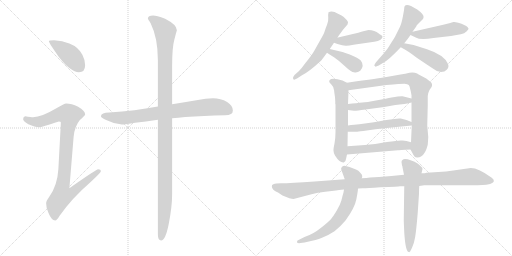
t = 0.00 s
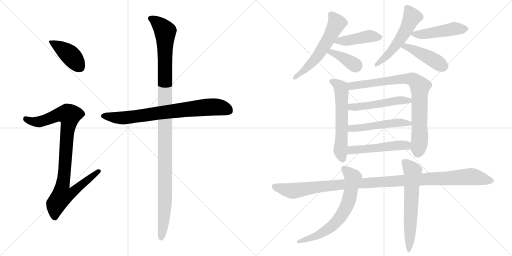
t = 2.77 s
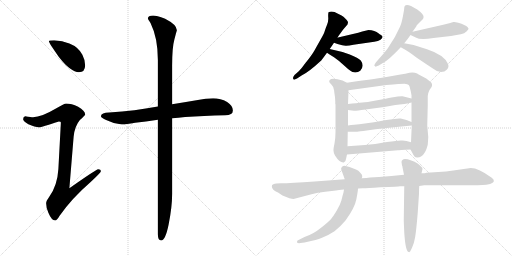
t = 5.53 s
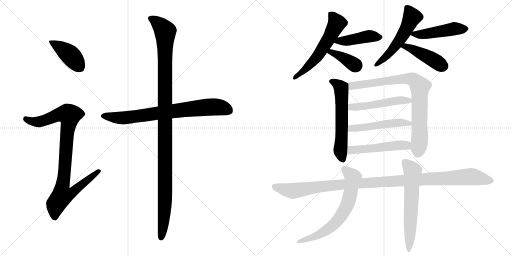
t = 8.29 s
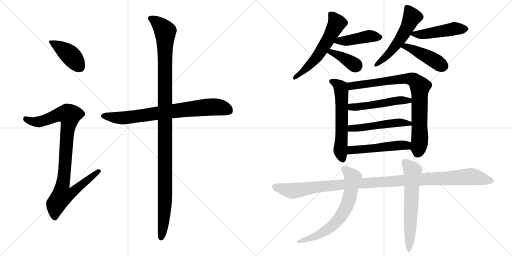
t = 11.06 s
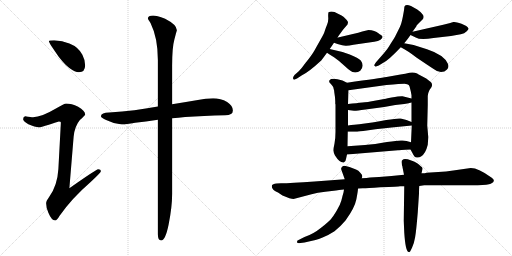
t = 13.82 s

The animated SVG that drew these frames (rendered in a browser with its animation timeline set to each time). Animation: 18 CSS @keyframes rules; one cycle of 13.82 s.

<svg version="1.1" viewBox="0 0 2048 1024" xmlns="http://www.w3.org/2000/svg">
  <g stroke="lightgray" stroke-dasharray="1,1" stroke-width="1" transform="scale(4, 4)">
    <line x1="0" y1="0" x2="256" y2="256"></line>
    <line x1="256" y1="0" x2="0" y2="256"></line>
    <line x1="128" y1="0" x2="128" y2="256"></line>
    <line x1="0" y1="128" x2="256" y2="128"></line>
    <line x1="256" y1="0" x2="512" y2="256"></line>
    <line x1="512" y1="0" x2="256" y2="256"></line>
    <line x1="384" y1="0" x2="384" y2="256"></line>
    <line x1="256" y1="128" x2="512" y2="128"></line>
  </g>
<g transform="scale(1, -1) translate(0, -850)">
   <style type="text/css">
    @keyframes keyframes0 {
      from {
       stroke: black;
       stroke-dashoffset: 413;
       stroke-width: 128;
       }
       57% {
       animation-timing-function: step-end;
       stroke: black;
       stroke-dashoffset: 0;
       stroke-width: 128;
       }
       to {
       stroke: black;
       stroke-width: 1024;
       }
       }
       #make-me-a-hanzi-animation-0 {
         animation: keyframes0 0.586100s both;
         animation-delay: 0.000000s;
         animation-timing-function: linear;
       }
    @keyframes keyframes1 {
      from {
       stroke: black;
       stroke-dashoffset: 930;
       stroke-width: 128;
       }
       75% {
       animation-timing-function: step-end;
       stroke: black;
       stroke-dashoffset: 0;
       stroke-width: 128;
       }
       to {
       stroke: black;
       stroke-width: 1024;
       }
       }
       #make-me-a-hanzi-animation-1 {
         animation: keyframes1 1.006836s both;
         animation-delay: 0.586100s;
         animation-timing-function: linear;
       }
    @keyframes keyframes2 {
      from {
       stroke: black;
       stroke-dashoffset: 764;
       stroke-width: 128;
       }
       71% {
       animation-timing-function: step-end;
       stroke: black;
       stroke-dashoffset: 0;
       stroke-width: 128;
       }
       to {
       stroke: black;
       stroke-width: 1024;
       }
       }
       #make-me-a-hanzi-animation-2 {
         animation: keyframes2 0.871745s both;
         animation-delay: 1.592936s;
         animation-timing-function: linear;
       }
    @keyframes keyframes3 {
      from {
       stroke: black;
       stroke-dashoffset: 1164;
       stroke-width: 128;
       }
       79% {
       animation-timing-function: step-end;
       stroke: black;
       stroke-dashoffset: 0;
       stroke-width: 128;
       }
       to {
       stroke: black;
       stroke-width: 1024;
       }
       }
       #make-me-a-hanzi-animation-3 {
         animation: keyframes3 1.197266s both;
         animation-delay: 2.464681s;
         animation-timing-function: linear;
       }
    @keyframes keyframes4 {
      from {
       stroke: black;
       stroke-dashoffset: 579;
       stroke-width: 128;
       }
       65% {
       animation-timing-function: step-end;
       stroke: black;
       stroke-dashoffset: 0;
       stroke-width: 128;
       }
       to {
       stroke: black;
       stroke-width: 1024;
       }
       }
       #make-me-a-hanzi-animation-4 {
         animation: keyframes4 0.721191s both;
         animation-delay: 3.661947s;
         animation-timing-function: linear;
       }
    @keyframes keyframes5 {
      from {
       stroke: black;
       stroke-dashoffset: 434;
       stroke-width: 128;
       }
       59% {
       animation-timing-function: step-end;
       stroke: black;
       stroke-dashoffset: 0;
       stroke-width: 128;
       }
       to {
       stroke: black;
       stroke-width: 1024;
       }
       }
       #make-me-a-hanzi-animation-5 {
         animation: keyframes5 0.603190s both;
         animation-delay: 4.383138s;
         animation-timing-function: linear;
       }
    @keyframes keyframes6 {
      from {
       stroke: black;
       stroke-dashoffset: 379;
       stroke-width: 128;
       }
       55% {
       animation-timing-function: step-end;
       stroke: black;
       stroke-dashoffset: 0;
       stroke-width: 128;
       }
       to {
       stroke: black;
       stroke-width: 1024;
       }
       }
       #make-me-a-hanzi-animation-6 {
         animation: keyframes6 0.558431s both;
         animation-delay: 4.986328s;
         animation-timing-function: linear;
       }
    @keyframes keyframes7 {
      from {
       stroke: black;
       stroke-dashoffset: 534;
       stroke-width: 128;
       }
       63% {
       animation-timing-function: step-end;
       stroke: black;
       stroke-dashoffset: 0;
       stroke-width: 128;
       }
       to {
       stroke: black;
       stroke-width: 1024;
       }
       }
       #make-me-a-hanzi-animation-7 {
         animation: keyframes7 0.684570s both;
         animation-delay: 5.544759s;
         animation-timing-function: linear;
       }
    @keyframes keyframes8 {
      from {
       stroke: black;
       stroke-dashoffset: 473;
       stroke-width: 128;
       }
       61% {
       animation-timing-function: step-end;
       stroke: black;
       stroke-dashoffset: 0;
       stroke-width: 128;
       }
       to {
       stroke: black;
       stroke-width: 1024;
       }
       }
       #make-me-a-hanzi-animation-8 {
         animation: keyframes8 0.634928s both;
         animation-delay: 6.229329s;
         animation-timing-function: linear;
       }
    @keyframes keyframes9 {
      from {
       stroke: black;
       stroke-dashoffset: 439;
       stroke-width: 128;
       }
       59% {
       animation-timing-function: step-end;
       stroke: black;
       stroke-dashoffset: 0;
       stroke-width: 128;
       }
       to {
       stroke: black;
       stroke-width: 1024;
       }
       }
       #make-me-a-hanzi-animation-9 {
         animation: keyframes9 0.607259s both;
         animation-delay: 6.864257s;
         animation-timing-function: linear;
       }
    @keyframes keyframes10 {
      from {
       stroke: black;
       stroke-dashoffset: 592;
       stroke-width: 128;
       }
       66% {
       animation-timing-function: step-end;
       stroke: black;
       stroke-dashoffset: 0;
       stroke-width: 128;
       }
       to {
       stroke: black;
       stroke-width: 1024;
       }
       }
       #make-me-a-hanzi-animation-10 {
         animation: keyframes10 0.731771s both;
         animation-delay: 7.471516s;
         animation-timing-function: linear;
       }
    @keyframes keyframes11 {
      from {
       stroke: black;
       stroke-dashoffset: 824;
       stroke-width: 128;
       }
       73% {
       animation-timing-function: step-end;
       stroke: black;
       stroke-dashoffset: 0;
       stroke-width: 128;
       }
       to {
       stroke: black;
       stroke-width: 1024;
       }
       }
       #make-me-a-hanzi-animation-11 {
         animation: keyframes11 0.920573s both;
         animation-delay: 8.203287s;
         animation-timing-function: linear;
       }
    @keyframes keyframes12 {
      from {
       stroke: black;
       stroke-dashoffset: 503;
       stroke-width: 128;
       }
       62% {
       animation-timing-function: step-end;
       stroke: black;
       stroke-dashoffset: 0;
       stroke-width: 128;
       }
       to {
       stroke: black;
       stroke-width: 1024;
       }
       }
       #make-me-a-hanzi-animation-12 {
         animation: keyframes12 0.659342s both;
         animation-delay: 9.123860s;
         animation-timing-function: linear;
       }
    @keyframes keyframes13 {
      from {
       stroke: black;
       stroke-dashoffset: 504;
       stroke-width: 128;
       }
       62% {
       animation-timing-function: step-end;
       stroke: black;
       stroke-dashoffset: 0;
       stroke-width: 128;
       }
       to {
       stroke: black;
       stroke-width: 1024;
       }
       }
       #make-me-a-hanzi-animation-13 {
         animation: keyframes13 0.660156s both;
         animation-delay: 9.783202s;
         animation-timing-function: linear;
       }
    @keyframes keyframes14 {
      from {
       stroke: black;
       stroke-dashoffset: 505;
       stroke-width: 128;
       }
       62% {
       animation-timing-function: step-end;
       stroke: black;
       stroke-dashoffset: 0;
       stroke-width: 128;
       }
       to {
       stroke: black;
       stroke-width: 1024;
       }
       }
       #make-me-a-hanzi-animation-14 {
         animation: keyframes14 0.660970s both;
         animation-delay: 10.443358s;
         animation-timing-function: linear;
       }
    @keyframes keyframes15 {
      from {
       stroke: black;
       stroke-dashoffset: 1129;
       stroke-width: 128;
       }
       79% {
       animation-timing-function: step-end;
       stroke: black;
       stroke-dashoffset: 0;
       stroke-width: 128;
       }
       to {
       stroke: black;
       stroke-width: 1024;
       }
       }
       #make-me-a-hanzi-animation-15 {
         animation: keyframes15 1.168783s both;
         animation-delay: 11.104328s;
         animation-timing-function: linear;
       }
    @keyframes keyframes16 {
      from {
       stroke: black;
       stroke-dashoffset: 670;
       stroke-width: 128;
       }
       69% {
       animation-timing-function: step-end;
       stroke: black;
       stroke-dashoffset: 0;
       stroke-width: 128;
       }
       to {
       stroke: black;
       stroke-width: 1024;
       }
       }
       #make-me-a-hanzi-animation-16 {
         animation: keyframes16 0.795247s both;
         animation-delay: 12.273111s;
         animation-timing-function: linear;
       }
    @keyframes keyframes17 {
      from {
       stroke: black;
       stroke-dashoffset: 619;
       stroke-width: 128;
       }
       67% {
       animation-timing-function: step-end;
       stroke: black;
       stroke-dashoffset: 0;
       stroke-width: 128;
       }
       to {
       stroke: black;
       stroke-width: 1024;
       }
       }
       #make-me-a-hanzi-animation-17 {
         animation: keyframes17 0.753743s both;
         animation-delay: 13.068358s;
         animation-timing-function: linear;
       }
</style>
<path d="M 216.5 689.0 Q 195.5 689.0 195.5 685.0 Q 195.5 679.0 235.5 622.0 Q 283.5 561.0 315.5 561.0 Q 340.5 561.0 340.5 589.0 Q 340.5 610.0 329.5 631.0 Q 313.5 662.0 277.5 676.0 Q 249.5 687.0 216.5 689.0 Z" fill="lightgray"></path> 
<path d="M 264.5 436.0 Q 257.5 436.0 225.5 417.0 Q 166.5 382.0 132.5 381.0 Q 125.5 381.0 100.5 385.0 Q 92.5 384.0 92.5 373.0 Q 92.5 366.0 113.5 353.0 Q 140.5 341.0 155.5 341.0 Q 166.5 341.0 235.5 364.0 Q 243.5 364.0 243.5 360.0 L 233.5 174.0 Q 229.5 107.0 196.5 62.0 Q 184.5 46.0 184.5 37.0 Q 184.5 18.0 193.5 -1.0 Q 206.5 -32.0 220.5 -32.0 Q 227.5 -32.0 238.5 -13.0 Q 287.5 57.0 361.5 121.0 Q 403.5 160.0 403.5 165.0 Q 403.5 173.0 392.5 173.0 Q 385.5 173.0 277.5 97.0 L 294.5 303.0 Q 298.5 345.0 319.5 370.0 Q 340.5 389.0 340.5 392.0 Q 340.5 407.0 312.5 423.0 Q 285.5 436.0 264.5 436.0 Z" fill="lightgray"></path> 
<path d="M 852.5 457.0 Q 822.5 457.0 791.5 450.0 Q 738.5 441.0 688.5 433.0 L 631.5 424.0 Q 581.5 416.0 537.5 409.0 Q 489.5 403.0 436.5 400.0 Q 405.5 400.0 403.5 385.0 Q 405.5 378.0 424.5 370.0 Q 456.5 354.0 487.5 352.0 Q 503.5 352.0 540.5 359.0 Q 581.5 364.0 631.5 371.0 L 688.5 377.0 Q 712.5 379.0 740.5 382.0 Q 813.5 387.0 900.5 389.0 Q 931.5 389.0 931.5 408.0 Q 931.5 427.0 908.5 442.0 Q 882.5 457.0 852.5 457.0 Z" fill="lightgray"></path> 
<path d="M 688.5 433.0 L 688.5 586.0 Q 688.5 661.0 697.5 692.0 Q 705.5 723.0 707.5 729.0 Q 707.5 751.0 660.5 775.0 Q 625.5 788.0 612.5 788.0 Q 591.5 788.0 591.5 776.0 Q 591.5 774.0 602.5 757.0 Q 631.5 698.0 631.5 610.0 L 631.5 424.0 L 631.5 371.0 L 631.5 -87.0 Q 631.5 -112.0 644.5 -112.0 Q 661.5 -112.0 674.5 -48.0 Q 688.5 22.0 688.5 74.0 L 688.5 377.0 L 688.5 433.0 Z" fill="lightgray"></path> 
<path d="M 1319.0 654.0 Q 1328.0 667.0 1336.0 679.0 L 1350.0 700.0 L 1356.0 709.0 L 1372.0 731.0 L 1390.0 752.0 L 1392.0 760.0 Q 1392.0 764.0 1386.0 771.0 L 1375.0 782.0 Q 1369.0 788.0 1352.0 795.0 Q 1329.0 809.0 1314.0 801.0 Q 1312.0 793.0 1313.0 779.5 Q 1314.0 766.0 1308.5 752.0 Q 1303.0 738.0 1301.0 732.0 Q 1299.0 726.0 1297.0 720.0 Q 1295.0 714.0 1282.5 692.0 Q 1270.0 670.0 1259.0 650.5 Q 1248.0 631.0 1221.0 597.0 Q 1206.0 576.0 1196.0 566.0 L 1178.0 550.0 Q 1172.0 542.0 1172.0 538.0 Q 1172.0 526.0 1188.0 536.0 L 1208.0 549.0 Q 1235.0 562.0 1285.0 608.0 Q 1297.0 624.0 1308.0 639.0 L 1319.0 654.0 Z" fill="lightgray"></path> 
<path d="M 1336.0 679.0 L 1350.0 674.0 Q 1374.0 666.0 1385.0 667.0 Q 1396.0 668.0 1414.0 671.0 L 1497.0 683.0 Q 1513.0 686.0 1522.0 691.0 Q 1537.0 703.0 1524.0 710.0 Q 1518.0 714.0 1515.0 716.0 Q 1499.0 730.0 1474.0 730.0 L 1449.0 724.0 L 1433.0 719.0 L 1352.0 700.0 L 1350.0 700.0 C 1320.0 695.0 1308.0 689.0 1336.0 679.0 Z" fill="lightgray"></path> 
<path d="M 1308.0 639.0 Q 1315.0 634.0 1336.0 621.0 Q 1357.0 607.0 1381.0 584.0 Q 1405.0 561.0 1416.0 561.0 Q 1429.0 558.0 1441.0 567.0 Q 1459.0 587.0 1443.0 608.0 Q 1434.0 618.0 1399.0 632.0 Q 1364.0 645.0 1319.0 654.0 C 1290.0 660.0 1283.0 656.0 1308.0 639.0 Z" fill="lightgray"></path> 
<path d="M 1617.0 818.0 Q 1617.0 813.0 1611.5 784.0 Q 1606.0 755.0 1599.0 741.0 L 1580.0 703.0 Q 1576.0 696.0 1569.5 686.0 Q 1563.0 676.0 1556.5 665.0 Q 1550.0 654.0 1538.0 640.0 L 1504.0 601.0 Q 1496.0 590.0 1497.0 588.0 Q 1501.0 584.0 1502.5 583.5 Q 1504.0 583.0 1515.0 588.0 L 1533.0 599.0 Q 1554.0 609.0 1603.0 661.0 L 1617.0 677.0 Q 1632.0 695.0 1642.0 710.0 L 1650.0 723.0 L 1665.0 744.0 Q 1665.0 747.0 1671.0 753.0 L 1690.0 772.0 Q 1694.0 776.0 1694.0 780.0 Q 1698.0 791.0 1669.0 812.0 L 1644.0 826.0 Q 1617.0 836.0 1617.0 818.0 Z" fill="lightgray"></path> 
<path d="M 1642.0 710.0 L 1663.0 700.0 Q 1681.0 689.0 1734.0 698.0 L 1804.0 706.0 L 1843.0 713.0 Q 1858.0 716.0 1867.0 725.0 Q 1875.0 733.0 1874.0 736.0 Q 1870.0 746.0 1846.0 755.0 Q 1821.0 764.0 1814.0 762.0 Q 1806.0 760.0 1801.0 758.0 L 1773.0 751.0 L 1650.0 723.0 C 1626.0 718.0 1626.0 718.0 1642.0 710.0 Z" fill="lightgray"></path> 
<path d="M 1603.0 661.0 Q 1631.0 647.0 1667.0 619.0 Q 1713.0 588.0 1733.0 575.0 Q 1749.0 562.0 1764.0 562.0 Q 1779.0 562.0 1788.0 572.0 Q 1797.0 581.0 1792.0 594.0 Q 1778.0 630.0 1708.0 653.0 Q 1662.0 672.0 1617.0 677.0 C 1587.0 681.0 1576.0 675.0 1603.0 661.0 Z" fill="lightgray"></path> 
<path d="M 1327.0 510.0 Q 1335.0 502.0 1335.0 493.0 Q 1337.0 489.0 1337.0 482.0 L 1340.0 461.0 L 1341.0 445.0 L 1341.0 435.0 L 1342.0 432.0 L 1342.0 323.0 Q 1342.0 298.0 1338.0 276.0 Q 1333.0 253.0 1334.0 247.0 Q 1334.0 240.0 1340.0 228.0 Q 1359.0 198.0 1375.0 200.0 Q 1383.0 202.0 1384.0 214.0 L 1388.0 232.0 L 1390.0 265.0 L 1391.0 323.0 L 1392.0 348.0 L 1392.0 410.0 L 1392.0 434.0 L 1394.0 489.0 C 1395.0 516.0 1395.0 516.0 1388.0 519.0 L 1370.0 528.0 Q 1327.0 541.0 1318.0 529.0 Q 1315.0 523.0 1319.0 519.0 L 1327.0 510.0 Z" fill="lightgray"></path> 
<path d="M 1642.0 252.0 L 1654.0 230.0 Q 1659.0 219.0 1669.0 220.0 Q 1679.0 220.0 1684.0 224.0 Q 1702.0 234.0 1711.0 271.0 Q 1713.0 299.0 1713.0 302.0 L 1709.0 348.0 L 1711.0 430.0 L 1711.0 466.0 Q 1711.0 476.0 1718.0 490.0 L 1725.0 500.0 Q 1732.0 511.0 1724.0 521.0 L 1705.0 536.0 L 1671.0 554.0 L 1669.0 556.0 Q 1653.0 563.0 1638.0 559.0 Q 1622.0 554.0 1602.0 552.0 L 1546.0 542.0 Q 1524.0 538.0 1388.0 519.0 C 1358.0 515.0 1364.0 485.0 1394.0 489.0 L 1546.0 510.0 Q 1604.0 515.0 1618.0 515.0 Q 1631.0 514.0 1635.0 510.0 Q 1639.0 505.0 1640.0 497.0 L 1643.0 485.0 L 1646.0 469.0 L 1646.0 456.0 L 1646.0 440.0 L 1646.0 362.0 L 1647.0 348.0 L 1644.0 281.0 C 1643.0 251.0 1641.0 253.0 1642.0 252.0 Z" fill="lightgray"></path> 
<path d="M 1646.0 456.0 L 1610.0 465.0 Q 1600.0 466.0 1566.0 460.0 Q 1532.0 453.0 1526.0 452.0 L 1476.0 443.0 Q 1465.0 441.0 1392.0 434.0 C 1362.0 431.0 1362.0 414.0 1392.0 410.0 L 1416.0 407.0 Q 1421.0 406.0 1462.0 412.0 L 1537.0 422.0 L 1581.0 430.0 L 1617.0 434.0 Q 1627.0 435.0 1646.0 440.0 C 1675.0 447.0 1675.0 449.0 1646.0 456.0 Z" fill="lightgray"></path> 
<path d="M 1417.0 351.0 Q 1404.0 350.0 1392.0 348.0 C 1362.0 344.0 1361.0 323.0 1391.0 323.0 L 1426.0 323.0 Q 1429.0 323.0 1453.0 326.0 L 1502.0 333.0 L 1566.0 340.0 L 1647.0 348.0 C 1674.0 351.0 1674.0 351.0 1646.0 362.0 L 1626.0 370.0 Q 1614.0 374.0 1603.0 376.0 Q 1592.0 378.0 1545.0 370.0 Q 1497.0 361.0 1489.0 360.0 L 1437.0 353.0 L 1417.0 351.0 Z" fill="lightgray"></path> 
<path d="M 1388.0 232.0 L 1592.0 249.0 Q 1595.0 249.0 1642.0 252.0 C 1672.0 254.0 1673.0 273.0 1644.0 281.0 L 1626.0 286.0 L 1610.0 288.0 Q 1598.0 290.0 1548.0 282.0 Q 1498.0 273.0 1460.0 270.0 L 1390.0 265.0 C 1360.0 263.0 1358.0 230.0 1388.0 232.0 Z" fill="lightgray"></path> 
<path d="M 1911.0 109.0 Q 1953.0 111.0 1963.0 115.0 Q 1986.0 124.0 1967.0 139.0 Q 1914.0 178.0 1883.0 178.0 L 1813.0 168.0 Q 1785.0 163.0 1753.0 162.0 L 1706.0 159.0 Q 1702.0 157.0 1686.0 157.0 L 1616.0 151.0 L 1566.0 146.0 L 1516.0 142.0 L 1480.0 140.0 Q 1468.0 138.0 1447.0 137.0 L 1379.0 133.0 L 1258.0 124.0 Q 1162.0 117.0 1124.0 117.0 L 1106.0 116.0 Q 1090.0 114.0 1088.0 109.0 Q 1086.0 101.0 1090.0 96.0 Q 1093.0 88.0 1112.0 80.0 L 1130.0 68.0 Q 1163.0 54.0 1174.0 54.0 L 1246.0 73.0 Q 1270.0 80.0 1301.0 83.0 L 1344.0 88.0 Q 1372.0 92.0 1376.0 92.0 L 1432.0 96.0 L 1451.0 97.0 Q 1468.0 97.0 1521.0 101.0 Q 1597.0 104.0 1600.0 105.0 L 1617.0 105.0 L 1677.0 106.0 L 1697.0 109.0 L 1911.0 109.0 Z" fill="lightgray"></path> 
<path d="M 1447.0 137.0 L 1449.0 143.0 Q 1451.0 149.0 1442.0 158.0 Q 1434.0 169.0 1424.0 172.0 L 1398.0 182.0 L 1378.0 187.0 Q 1372.0 187.0 1367.5 182.5 Q 1363.0 178.0 1365.0 172.0 L 1379.0 133.0 L 1376.0 92.0 L 1374.0 80.0 L 1370.0 66.0 Q 1370.0 65.0 1365.5 48.5 Q 1361.0 32.0 1347.0 8.0 Q 1333.0 -16.0 1323.5 -26.5 Q 1314.0 -37.0 1283.0 -62.0 Q 1252.0 -87.0 1218.0 -98.0 L 1196.0 -109.0 Q 1186.0 -113.0 1188.0 -118.5 Q 1190.0 -124.0 1202.0 -122.0 L 1218.0 -120.0 L 1253.0 -112.0 Q 1260.0 -111.0 1288.0 -100.5 Q 1316.0 -90.0 1338.0 -75.0 Q 1363.0 -55.0 1382.0 -32.0 Q 1419.0 19.0 1425.5 53.0 Q 1432.0 87.0 1432.0 96.0 L 1447.0 137.0 Z" fill="lightgray"></path> 
<path d="M 1686.0 157.0 L 1690.0 174.0 Q 1692.0 179.0 1682.0 186.0 Q 1674.0 198.0 1645.0 208.5 Q 1616.0 219.0 1610.0 210.0 Q 1606.0 209.0 1606.0 202.0 L 1608.0 188.0 Q 1610.0 186.0 1610.0 181.0 L 1616.0 151.0 L 1617.0 105.0 L 1615.0 -33.0 L 1617.0 -80.0 Q 1622.0 -158.0 1635.0 -158.0 Q 1637.0 -160.0 1641.0 -155.0 L 1648.0 -141.0 Q 1656.0 -125.0 1660.5 -99.0 Q 1665.0 -73.0 1671.0 0.0 L 1676.0 76.0 Q 1676.0 96.0 1677.0 106.0 L 1686.0 157.0 Z" fill="lightgray"></path> 
      <clipPath id="make-me-a-hanzi-clip-0">
      <path d="M 216.5 689.0 Q 195.5 689.0 195.5 685.0 Q 195.5 679.0 235.5 622.0 Q 283.5 561.0 315.5 561.0 Q 340.5 561.0 340.5 589.0 Q 340.5 610.0 329.5 631.0 Q 313.5 662.0 277.5 676.0 Q 249.5 687.0 216.5 689.0 Z" fill="lightgray"></path>
      </clipPath>
      <path clip-path="url(#make-me-a-hanzi-clip-0)" d="M 199.5 684.0 L 276.5 633.0 L 317.5 583.0 " fill="none" id="make-me-a-hanzi-animation-0" stroke-dasharray="285 570" stroke-linecap="round"></path>

      <clipPath id="make-me-a-hanzi-clip-1">
      <path d="M 264.5 436.0 Q 257.5 436.0 225.5 417.0 Q 166.5 382.0 132.5 381.0 Q 125.5 381.0 100.5 385.0 Q 92.5 384.0 92.5 373.0 Q 92.5 366.0 113.5 353.0 Q 140.5 341.0 155.5 341.0 Q 166.5 341.0 235.5 364.0 Q 243.5 364.0 243.5 360.0 L 233.5 174.0 Q 229.5 107.0 196.5 62.0 Q 184.5 46.0 184.5 37.0 Q 184.5 18.0 193.5 -1.0 Q 206.5 -32.0 220.5 -32.0 Q 227.5 -32.0 238.5 -13.0 Q 287.5 57.0 361.5 121.0 Q 403.5 160.0 403.5 165.0 Q 403.5 173.0 392.5 173.0 Q 385.5 173.0 277.5 97.0 L 294.5 303.0 Q 298.5 345.0 319.5 370.0 Q 340.5 389.0 340.5 392.0 Q 340.5 407.0 312.5 423.0 Q 285.5 436.0 264.5 436.0 Z" fill="lightgray"></path>
      </clipPath>
      <path clip-path="url(#make-me-a-hanzi-clip-1)" d="M 103.5 374.0 L 128.5 364.0 L 160.5 363.0 L 229.5 390.0 L 268.5 394.0 L 277.5 389.0 L 250.5 107.0 L 289.5 104.0 L 298.5 91.0 L 283.5 75.0 L 247.5 65.0 L 232.5 46.0 L 223.5 33.0 L 219.5 -21.0 " fill="none" id="make-me-a-hanzi-animation-1" stroke-dasharray="802 1604" stroke-linecap="round"></path>

      <clipPath id="make-me-a-hanzi-clip-2">
      <path d="M 852.5 457.0 Q 822.5 457.0 791.5 450.0 Q 738.5 441.0 688.5 433.0 L 631.5 424.0 Q 581.5 416.0 537.5 409.0 Q 489.5 403.0 436.5 400.0 Q 405.5 400.0 403.5 385.0 Q 405.5 378.0 424.5 370.0 Q 456.5 354.0 487.5 352.0 Q 503.5 352.0 540.5 359.0 Q 581.5 364.0 631.5 371.0 L 688.5 377.0 Q 712.5 379.0 740.5 382.0 Q 813.5 387.0 900.5 389.0 Q 931.5 389.0 931.5 408.0 Q 931.5 427.0 908.5 442.0 Q 882.5 457.0 852.5 457.0 Z" fill="lightgray"></path>
      </clipPath>
      <path clip-path="url(#make-me-a-hanzi-clip-2)" d="M 411.5 386.0 L 490.5 378.0 L 819.5 421.0 L 876.5 421.0 L 914.5 408.0 " fill="none" id="make-me-a-hanzi-animation-2" stroke-dasharray="636 1272" stroke-linecap="round"></path>

      <clipPath id="make-me-a-hanzi-clip-3">
      <path d="M 688.5 433.0 L 688.5 586.0 Q 688.5 661.0 697.5 692.0 Q 705.5 723.0 707.5 729.0 Q 707.5 751.0 660.5 775.0 Q 625.5 788.0 612.5 788.0 Q 591.5 788.0 591.5 776.0 Q 591.5 774.0 602.5 757.0 Q 631.5 698.0 631.5 610.0 L 631.5 424.0 L 631.5 371.0 L 631.5 -87.0 Q 631.5 -112.0 644.5 -112.0 Q 661.5 -112.0 674.5 -48.0 Q 688.5 22.0 688.5 74.0 L 688.5 377.0 L 688.5 433.0 Z" fill="lightgray"></path>
      </clipPath>
      <path clip-path="url(#make-me-a-hanzi-clip-3)" d="M 600.5 777.0 L 641.5 748.0 L 660.5 723.0 L 661.5 711.0 L 660.5 55.0 L 653.5 -55.0 L 644.5 -102.0 " fill="none" id="make-me-a-hanzi-animation-3" stroke-dasharray="1036 2072" stroke-linecap="round"></path>

      <clipPath id="make-me-a-hanzi-clip-4">
      <path d="M 1319.0 654.0 Q 1328.0 667.0 1336.0 679.0 L 1350.0 700.0 L 1356.0 709.0 L 1372.0 731.0 L 1390.0 752.0 L 1392.0 760.0 Q 1392.0 764.0 1386.0 771.0 L 1375.0 782.0 Q 1369.0 788.0 1352.0 795.0 Q 1329.0 809.0 1314.0 801.0 Q 1312.0 793.0 1313.0 779.5 Q 1314.0 766.0 1308.5 752.0 Q 1303.0 738.0 1301.0 732.0 Q 1299.0 726.0 1297.0 720.0 Q 1295.0 714.0 1282.5 692.0 Q 1270.0 670.0 1259.0 650.5 Q 1248.0 631.0 1221.0 597.0 Q 1206.0 576.0 1196.0 566.0 L 1178.0 550.0 Q 1172.0 542.0 1172.0 538.0 Q 1172.0 526.0 1188.0 536.0 L 1208.0 549.0 Q 1235.0 562.0 1285.0 608.0 Q 1297.0 624.0 1308.0 639.0 L 1319.0 654.0 Z" fill="lightgray"></path>
      </clipPath>
      <path clip-path="url(#make-me-a-hanzi-clip-4)" d="M 1321.0 795.0 L 1347.0 757.0 L 1324.0 710.0 L 1261.0 615.0 L 1180.0 539.0 " fill="none" id="make-me-a-hanzi-animation-4" stroke-dasharray="451 902" stroke-linecap="round"></path>

      <clipPath id="make-me-a-hanzi-clip-5">
      <path d="M 1336.0 679.0 L 1350.0 674.0 Q 1374.0 666.0 1385.0 667.0 Q 1396.0 668.0 1414.0 671.0 L 1497.0 683.0 Q 1513.0 686.0 1522.0 691.0 Q 1537.0 703.0 1524.0 710.0 Q 1518.0 714.0 1515.0 716.0 Q 1499.0 730.0 1474.0 730.0 L 1449.0 724.0 L 1433.0 719.0 L 1352.0 700.0 L 1350.0 700.0 C 1320.0 695.0 1308.0 689.0 1336.0 679.0 Z" fill="lightgray"></path>
      </clipPath>
      <path clip-path="url(#make-me-a-hanzi-clip-5)" d="M 1345.0 681.0 L 1479.0 706.0 L 1520.0 701.0 " fill="none" id="make-me-a-hanzi-animation-5" stroke-dasharray="306 612" stroke-linecap="round"></path>

      <clipPath id="make-me-a-hanzi-clip-6">
      <path d="M 1308.0 639.0 Q 1315.0 634.0 1336.0 621.0 Q 1357.0 607.0 1381.0 584.0 Q 1405.0 561.0 1416.0 561.0 Q 1429.0 558.0 1441.0 567.0 Q 1459.0 587.0 1443.0 608.0 Q 1434.0 618.0 1399.0 632.0 Q 1364.0 645.0 1319.0 654.0 C 1290.0 660.0 1283.0 656.0 1308.0 639.0 Z" fill="lightgray"></path>
      </clipPath>
      <path clip-path="url(#make-me-a-hanzi-clip-6)" d="M 1314.0 641.0 L 1364.0 624.0 L 1424.0 587.0 " fill="none" id="make-me-a-hanzi-animation-6" stroke-dasharray="251 502" stroke-linecap="round"></path>

      <clipPath id="make-me-a-hanzi-clip-7">
      <path d="M 1617.0 818.0 Q 1617.0 813.0 1611.5 784.0 Q 1606.0 755.0 1599.0 741.0 L 1580.0 703.0 Q 1576.0 696.0 1569.5 686.0 Q 1563.0 676.0 1556.5 665.0 Q 1550.0 654.0 1538.0 640.0 L 1504.0 601.0 Q 1496.0 590.0 1497.0 588.0 Q 1501.0 584.0 1502.5 583.5 Q 1504.0 583.0 1515.0 588.0 L 1533.0 599.0 Q 1554.0 609.0 1603.0 661.0 L 1617.0 677.0 Q 1632.0 695.0 1642.0 710.0 L 1650.0 723.0 L 1665.0 744.0 Q 1665.0 747.0 1671.0 753.0 L 1690.0 772.0 Q 1694.0 776.0 1694.0 780.0 Q 1698.0 791.0 1669.0 812.0 L 1644.0 826.0 Q 1617.0 836.0 1617.0 818.0 Z" fill="lightgray"></path>
      </clipPath>
      <path clip-path="url(#make-me-a-hanzi-clip-7)" d="M 1632.0 816.0 L 1648.0 782.0 L 1624.0 730.0 L 1582.0 666.0 L 1505.0 592.0 " fill="none" id="make-me-a-hanzi-animation-7" stroke-dasharray="406 812" stroke-linecap="round"></path>

      <clipPath id="make-me-a-hanzi-clip-8">
      <path d="M 1642.0 710.0 L 1663.0 700.0 Q 1681.0 689.0 1734.0 698.0 L 1804.0 706.0 L 1843.0 713.0 Q 1858.0 716.0 1867.0 725.0 Q 1875.0 733.0 1874.0 736.0 Q 1870.0 746.0 1846.0 755.0 Q 1821.0 764.0 1814.0 762.0 Q 1806.0 760.0 1801.0 758.0 L 1773.0 751.0 L 1650.0 723.0 C 1626.0 718.0 1626.0 718.0 1642.0 710.0 Z" fill="lightgray"></path>
      </clipPath>
      <path clip-path="url(#make-me-a-hanzi-clip-8)" d="M 1650.0 714.0 L 1704.0 714.0 L 1815.0 735.0 L 1865.0 734.0 " fill="none" id="make-me-a-hanzi-animation-8" stroke-dasharray="345 690" stroke-linecap="round"></path>

      <clipPath id="make-me-a-hanzi-clip-9">
      <path d="M 1603.0 661.0 Q 1631.0 647.0 1667.0 619.0 Q 1713.0 588.0 1733.0 575.0 Q 1749.0 562.0 1764.0 562.0 Q 1779.0 562.0 1788.0 572.0 Q 1797.0 581.0 1792.0 594.0 Q 1778.0 630.0 1708.0 653.0 Q 1662.0 672.0 1617.0 677.0 C 1587.0 681.0 1576.0 675.0 1603.0 661.0 Z" fill="lightgray"></path>
      </clipPath>
      <path clip-path="url(#make-me-a-hanzi-clip-9)" d="M 1611.0 661.0 L 1623.0 665.0 L 1651.0 654.0 L 1774.0 586.0 " fill="none" id="make-me-a-hanzi-animation-9" stroke-dasharray="311 622" stroke-linecap="round"></path>

      <clipPath id="make-me-a-hanzi-clip-10">
      <path d="M 1327.0 510.0 Q 1335.0 502.0 1335.0 493.0 Q 1337.0 489.0 1337.0 482.0 L 1340.0 461.0 L 1341.0 445.0 L 1341.0 435.0 L 1342.0 432.0 L 1342.0 323.0 Q 1342.0 298.0 1338.0 276.0 Q 1333.0 253.0 1334.0 247.0 Q 1334.0 240.0 1340.0 228.0 Q 1359.0 198.0 1375.0 200.0 Q 1383.0 202.0 1384.0 214.0 L 1388.0 232.0 L 1390.0 265.0 L 1391.0 323.0 L 1392.0 348.0 L 1392.0 410.0 L 1392.0 434.0 L 1394.0 489.0 C 1395.0 516.0 1395.0 516.0 1388.0 519.0 L 1370.0 528.0 Q 1327.0 541.0 1318.0 529.0 Q 1315.0 523.0 1319.0 519.0 L 1327.0 510.0 Z" fill="lightgray"></path>
      </clipPath>
      <path clip-path="url(#make-me-a-hanzi-clip-10)" d="M 1326.0 525.0 L 1355.0 510.0 L 1365.0 491.0 L 1368.0 356.0 L 1361.0 249.0 L 1372.0 211.0 " fill="none" id="make-me-a-hanzi-animation-10" stroke-dasharray="464 928" stroke-linecap="round"></path>

      <clipPath id="make-me-a-hanzi-clip-11">
      <path d="M 1642.0 252.0 L 1654.0 230.0 Q 1659.0 219.0 1669.0 220.0 Q 1679.0 220.0 1684.0 224.0 Q 1702.0 234.0 1711.0 271.0 Q 1713.0 299.0 1713.0 302.0 L 1709.0 348.0 L 1711.0 430.0 L 1711.0 466.0 Q 1711.0 476.0 1718.0 490.0 L 1725.0 500.0 Q 1732.0 511.0 1724.0 521.0 L 1705.0 536.0 L 1671.0 554.0 L 1669.0 556.0 Q 1653.0 563.0 1638.0 559.0 Q 1622.0 554.0 1602.0 552.0 L 1546.0 542.0 Q 1524.0 538.0 1388.0 519.0 C 1358.0 515.0 1364.0 485.0 1394.0 489.0 L 1546.0 510.0 Q 1604.0 515.0 1618.0 515.0 Q 1631.0 514.0 1635.0 510.0 Q 1639.0 505.0 1640.0 497.0 L 1643.0 485.0 L 1646.0 469.0 L 1646.0 456.0 L 1646.0 440.0 L 1646.0 362.0 L 1647.0 348.0 L 1644.0 281.0 C 1643.0 251.0 1641.0 253.0 1642.0 252.0 Z" fill="lightgray"></path>
      </clipPath>
      <path clip-path="url(#make-me-a-hanzi-clip-11)" d="M 1400.0 498.0 L 1407.0 508.0 L 1584.0 532.0 L 1638.0 535.0 L 1662.0 524.0 L 1680.0 504.0 L 1679.0 284.0 L 1668.0 235.0 " fill="none" id="make-me-a-hanzi-animation-11" stroke-dasharray="696 1392" stroke-linecap="round"></path>

      <clipPath id="make-me-a-hanzi-clip-12">
      <path d="M 1646.0 456.0 L 1610.0 465.0 Q 1600.0 466.0 1566.0 460.0 Q 1532.0 453.0 1526.0 452.0 L 1476.0 443.0 Q 1465.0 441.0 1392.0 434.0 C 1362.0 431.0 1362.0 414.0 1392.0 410.0 L 1416.0 407.0 Q 1421.0 406.0 1462.0 412.0 L 1537.0 422.0 L 1581.0 430.0 L 1617.0 434.0 Q 1627.0 435.0 1646.0 440.0 C 1675.0 447.0 1675.0 449.0 1646.0 456.0 Z" fill="lightgray"></path>
      </clipPath>
      <path clip-path="url(#make-me-a-hanzi-clip-12)" d="M 1399.0 416.0 L 1407.0 423.0 L 1449.0 423.0 L 1578.0 447.0 L 1634.0 447.0 L 1639.0 452.0 " fill="none" id="make-me-a-hanzi-animation-12" stroke-dasharray="375 750" stroke-linecap="round"></path>

      <clipPath id="make-me-a-hanzi-clip-13">
      <path d="M 1417.0 351.0 Q 1404.0 350.0 1392.0 348.0 C 1362.0 344.0 1361.0 323.0 1391.0 323.0 L 1426.0 323.0 Q 1429.0 323.0 1453.0 326.0 L 1502.0 333.0 L 1566.0 340.0 L 1647.0 348.0 C 1674.0 351.0 1674.0 351.0 1646.0 362.0 L 1626.0 370.0 Q 1614.0 374.0 1603.0 376.0 Q 1592.0 378.0 1545.0 370.0 Q 1497.0 361.0 1489.0 360.0 L 1437.0 353.0 L 1417.0 351.0 Z" fill="lightgray"></path>
      </clipPath>
      <path clip-path="url(#make-me-a-hanzi-clip-13)" d="M 1397.0 329.0 L 1405.0 336.0 L 1558.0 357.0 L 1605.0 360.0 L 1640.0 355.0 " fill="none" id="make-me-a-hanzi-animation-13" stroke-dasharray="376 752" stroke-linecap="round"></path>

      <clipPath id="make-me-a-hanzi-clip-14">
      <path d="M 1388.0 232.0 L 1592.0 249.0 Q 1595.0 249.0 1642.0 252.0 C 1672.0 254.0 1673.0 273.0 1644.0 281.0 L 1626.0 286.0 L 1610.0 288.0 Q 1598.0 290.0 1548.0 282.0 Q 1498.0 273.0 1460.0 270.0 L 1390.0 265.0 C 1360.0 263.0 1358.0 230.0 1388.0 232.0 Z" fill="lightgray"></path>
      </clipPath>
      <path clip-path="url(#make-me-a-hanzi-clip-14)" d="M 1395.0 237.0 L 1410.0 250.0 L 1562.0 267.0 L 1625.0 268.0 L 1637.0 274.0 " fill="none" id="make-me-a-hanzi-animation-14" stroke-dasharray="377 754" stroke-linecap="round"></path>

      <clipPath id="make-me-a-hanzi-clip-15">
      <path d="M 1911.0 109.0 Q 1953.0 111.0 1963.0 115.0 Q 1986.0 124.0 1967.0 139.0 Q 1914.0 178.0 1883.0 178.0 L 1813.0 168.0 Q 1785.0 163.0 1753.0 162.0 L 1706.0 159.0 Q 1702.0 157.0 1686.0 157.0 L 1616.0 151.0 L 1566.0 146.0 L 1516.0 142.0 L 1480.0 140.0 Q 1468.0 138.0 1447.0 137.0 L 1379.0 133.0 L 1258.0 124.0 Q 1162.0 117.0 1124.0 117.0 L 1106.0 116.0 Q 1090.0 114.0 1088.0 109.0 Q 1086.0 101.0 1090.0 96.0 Q 1093.0 88.0 1112.0 80.0 L 1130.0 68.0 Q 1163.0 54.0 1174.0 54.0 L 1246.0 73.0 Q 1270.0 80.0 1301.0 83.0 L 1344.0 88.0 Q 1372.0 92.0 1376.0 92.0 L 1432.0 96.0 L 1451.0 97.0 Q 1468.0 97.0 1521.0 101.0 Q 1597.0 104.0 1600.0 105.0 L 1617.0 105.0 L 1677.0 106.0 L 1697.0 109.0 L 1911.0 109.0 Z" fill="lightgray"></path>
      </clipPath>
      <path clip-path="url(#make-me-a-hanzi-clip-15)" d="M 1097.0 104.0 L 1174.0 86.0 L 1387.0 114.0 L 1881.0 144.0 L 1963.0 127.0 " fill="none" id="make-me-a-hanzi-animation-15" stroke-dasharray="1001 2002" stroke-linecap="round"></path>

      <clipPath id="make-me-a-hanzi-clip-16">
      <path d="M 1447.0 137.0 L 1449.0 143.0 Q 1451.0 149.0 1442.0 158.0 Q 1434.0 169.0 1424.0 172.0 L 1398.0 182.0 L 1378.0 187.0 Q 1372.0 187.0 1367.5 182.5 Q 1363.0 178.0 1365.0 172.0 L 1379.0 133.0 L 1376.0 92.0 L 1374.0 80.0 L 1370.0 66.0 Q 1370.0 65.0 1365.5 48.5 Q 1361.0 32.0 1347.0 8.0 Q 1333.0 -16.0 1323.5 -26.5 Q 1314.0 -37.0 1283.0 -62.0 Q 1252.0 -87.0 1218.0 -98.0 L 1196.0 -109.0 Q 1186.0 -113.0 1188.0 -118.5 Q 1190.0 -124.0 1202.0 -122.0 L 1218.0 -120.0 L 1253.0 -112.0 Q 1260.0 -111.0 1288.0 -100.5 Q 1316.0 -90.0 1338.0 -75.0 Q 1363.0 -55.0 1382.0 -32.0 Q 1419.0 19.0 1425.5 53.0 Q 1432.0 87.0 1432.0 96.0 L 1447.0 137.0 Z" fill="lightgray"></path>
      </clipPath>
      <path clip-path="url(#make-me-a-hanzi-clip-16)" d="M 1377.0 175.0 L 1412.0 140.0 L 1397.0 54.0 L 1377.0 6.0 L 1341.0 -43.0 L 1311.0 -67.0 L 1253.0 -98.0 L 1196.0 -117.0 " fill="none" id="make-me-a-hanzi-animation-16" stroke-dasharray="542 1084" stroke-linecap="round"></path>

      <clipPath id="make-me-a-hanzi-clip-17">
      <path d="M 1686.0 157.0 L 1690.0 174.0 Q 1692.0 179.0 1682.0 186.0 Q 1674.0 198.0 1645.0 208.5 Q 1616.0 219.0 1610.0 210.0 Q 1606.0 209.0 1606.0 202.0 L 1608.0 188.0 Q 1610.0 186.0 1610.0 181.0 L 1616.0 151.0 L 1617.0 105.0 L 1615.0 -33.0 L 1617.0 -80.0 Q 1622.0 -158.0 1635.0 -158.0 Q 1637.0 -160.0 1641.0 -155.0 L 1648.0 -141.0 Q 1656.0 -125.0 1660.5 -99.0 Q 1665.0 -73.0 1671.0 0.0 L 1676.0 76.0 Q 1676.0 96.0 1677.0 106.0 L 1686.0 157.0 Z" fill="lightgray"></path>
      </clipPath>
      <path clip-path="url(#make-me-a-hanzi-clip-17)" d="M 1620.0 200.0 L 1642.0 178.0 L 1651.0 157.0 L 1636.0 -152.0 " fill="none" id="make-me-a-hanzi-animation-17" stroke-dasharray="491 982" stroke-linecap="round"></path>

</g>
</svg>
